Image classification data set "similar-images_table" (zhawhjw/similar-images_table on GitHub). Class labels (13): American country style, industrial style, Japanese style, Korean style, light luxury style, Mediterranean style, Ming Qing style, minimalist style, modern style, neoclassical style, Nordic style, Southeast Asia style, vintage style.

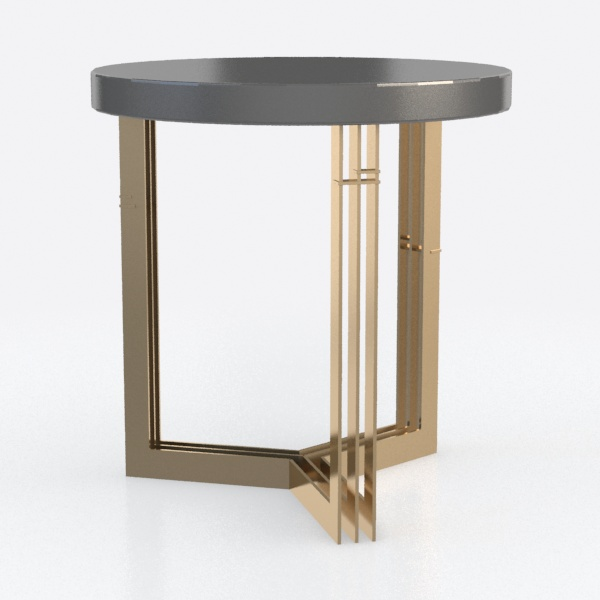
Label: light luxury style

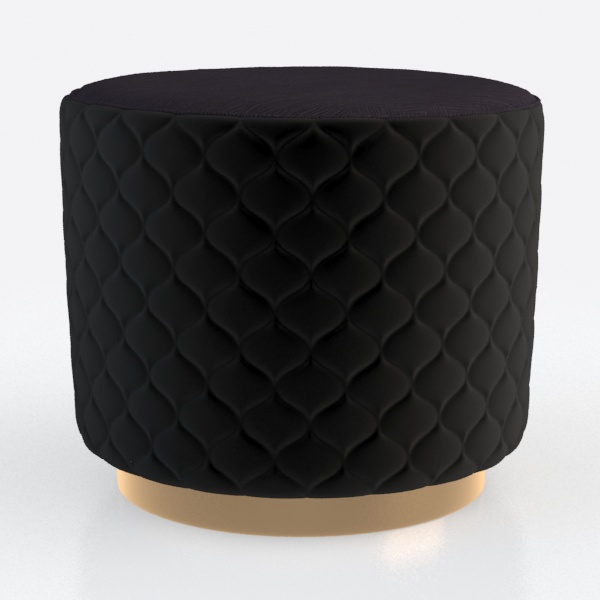
Label: Southeast Asia style

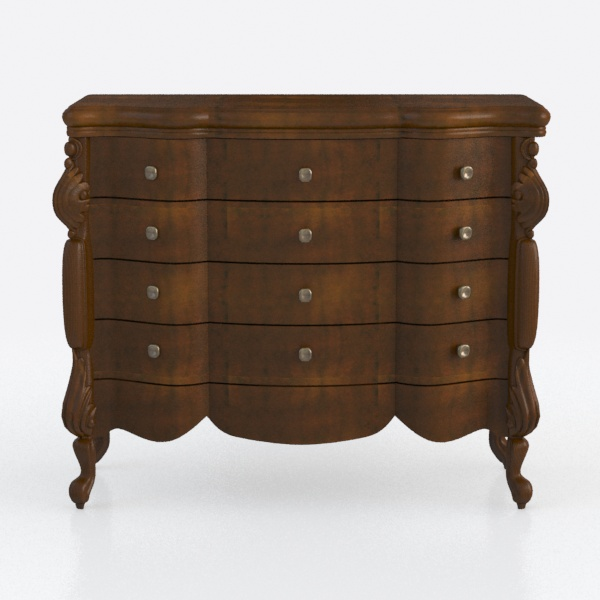
Label: American country style

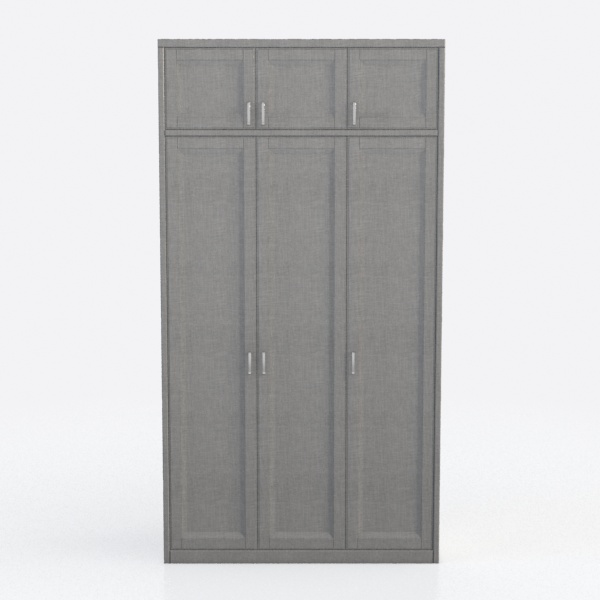
Label: Nordic style

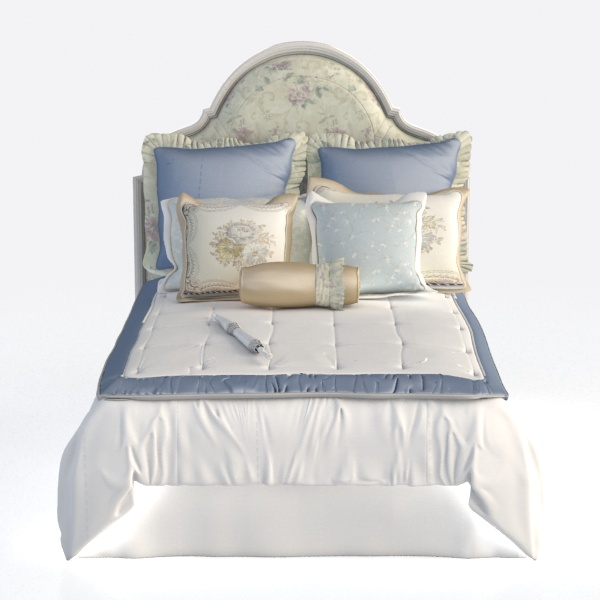
Label: industrial style

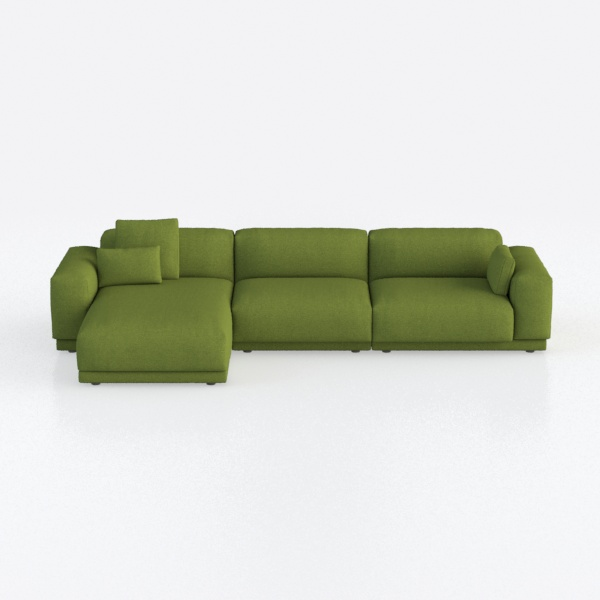
Label: minimalist style
